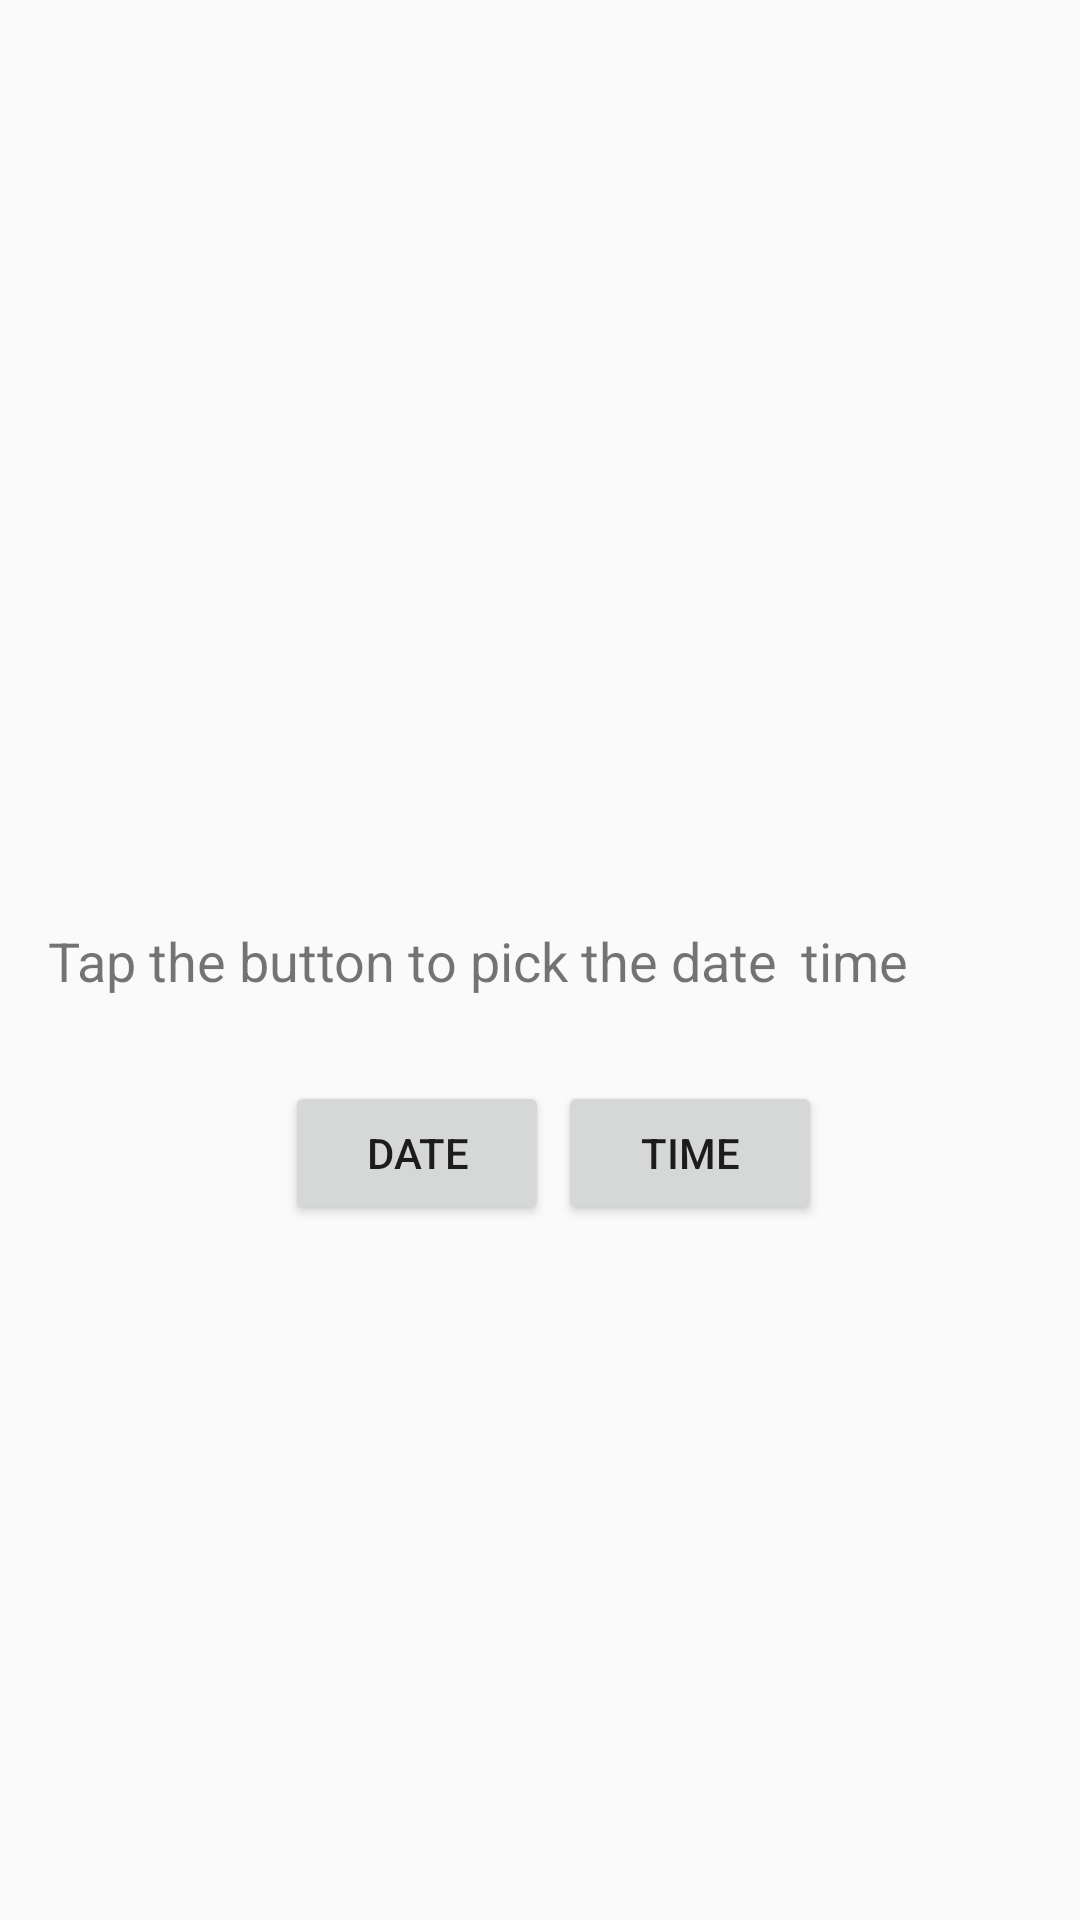

This screen was rendered from an Android layout file. Write that file and the resources it references.
<!-- AndroidManifest.xml: application theme AppTheme -->
<!-- res/layout/activity_pickers.xml -->
<?xml version="1.0" encoding="utf-8"?>
<androidx.constraintlayout.widget.ConstraintLayout xmlns:android="http://schemas.android.com/apk/res/android"
    xmlns:app="http://schemas.android.com/apk/res-auto"
    xmlns:tools="http://schemas.android.com/tools"
    android:layout_width="match_parent"
    android:layout_height="match_parent"
    tools:context=".unit2.picker.PickersActivity">

    <TextView
        android:id="@+id/textView_picker_date"
        android:layout_width="0dp"
        android:layout_height="wrap_content"
        android:layout_marginStart="16dp"
        android:layout_marginTop="308dp"
        android:gravity="center"
        android:text="@string/date_text"
        android:textSize="18sp"
        app:layout_constraintStart_toStartOf="parent"
        app:layout_constraintTop_toTopOf="parent" />

    <Button
        android:id="@+id/button_pick_date"
        android:layout_width="wrap_content"
        android:layout_height="wrap_content"
        android:layout_marginStart="8dp"
        android:layout_marginTop="28dp"
        android:layout_marginEnd="8dp"
        android:onClick="showDatePicke"
        android:text="@string/date_btn"
        app:layout_constraintEnd_toEndOf="@+id/textView_picker_date"
        app:layout_constraintHorizontal_bias="0.51"
        app:layout_constraintStart_toStartOf="@+id/textView_picker_date"
        app:layout_constraintTop_toBottomOf="@+id/textView_picker_date" />

    <Button
        android:id="@+id/time_picker_button"
        android:layout_width="wrap_content"
        android:layout_height="wrap_content"
        android:layout_marginEnd="86dp"
        android:onClick="showTimeDialog"
        android:text="@string/time_btn"
        app:layout_constraintBottom_toBottomOf="@+id/button_pick_date"
        app:layout_constraintEnd_toEndOf="parent"
        app:layout_constraintTop_toTopOf="@+id/button_pick_date" />

    <TextView
        android:id="@+id/time_textView"
        android:layout_width="0dp"
        android:layout_height="wrap_content"
        android:layout_marginStart="8dp"
        android:layout_marginEnd="16dp"
        android:text="time"
        android:textSize="18sp"
        app:layout_constraintBaseline_toBaselineOf="@+id/textView_picker_date"
        app:layout_constraintEnd_toEndOf="parent"
        app:layout_constraintStart_toEndOf="@+id/textView_picker_date" />
</androidx.constraintlayout.widget.ConstraintLayout>
<!-- resources referenced by this layout -->
<resources>
  <string name="date_btn">date</string>
  <string name="date_text">Tap the button to pick the date</string>
  <string name="time_btn">Time</string>
  <style name="AppTheme" parent="Theme.AppCompat.Light.NoActionBar">
          
          <item name="colorPrimary">@color/colorPrimary</item>
          <item name="colorPrimaryDark">@color/colorPrimaryDark</item>
          <item name="colorAccent">@color/colorAccent</item>
      </style>
  <color name="colorPrimary">#6200EE</color>
  <color name="colorPrimaryDark">#3700B3</color>
  <color name="colorAccent">#03DAC5</color>
</resources>
